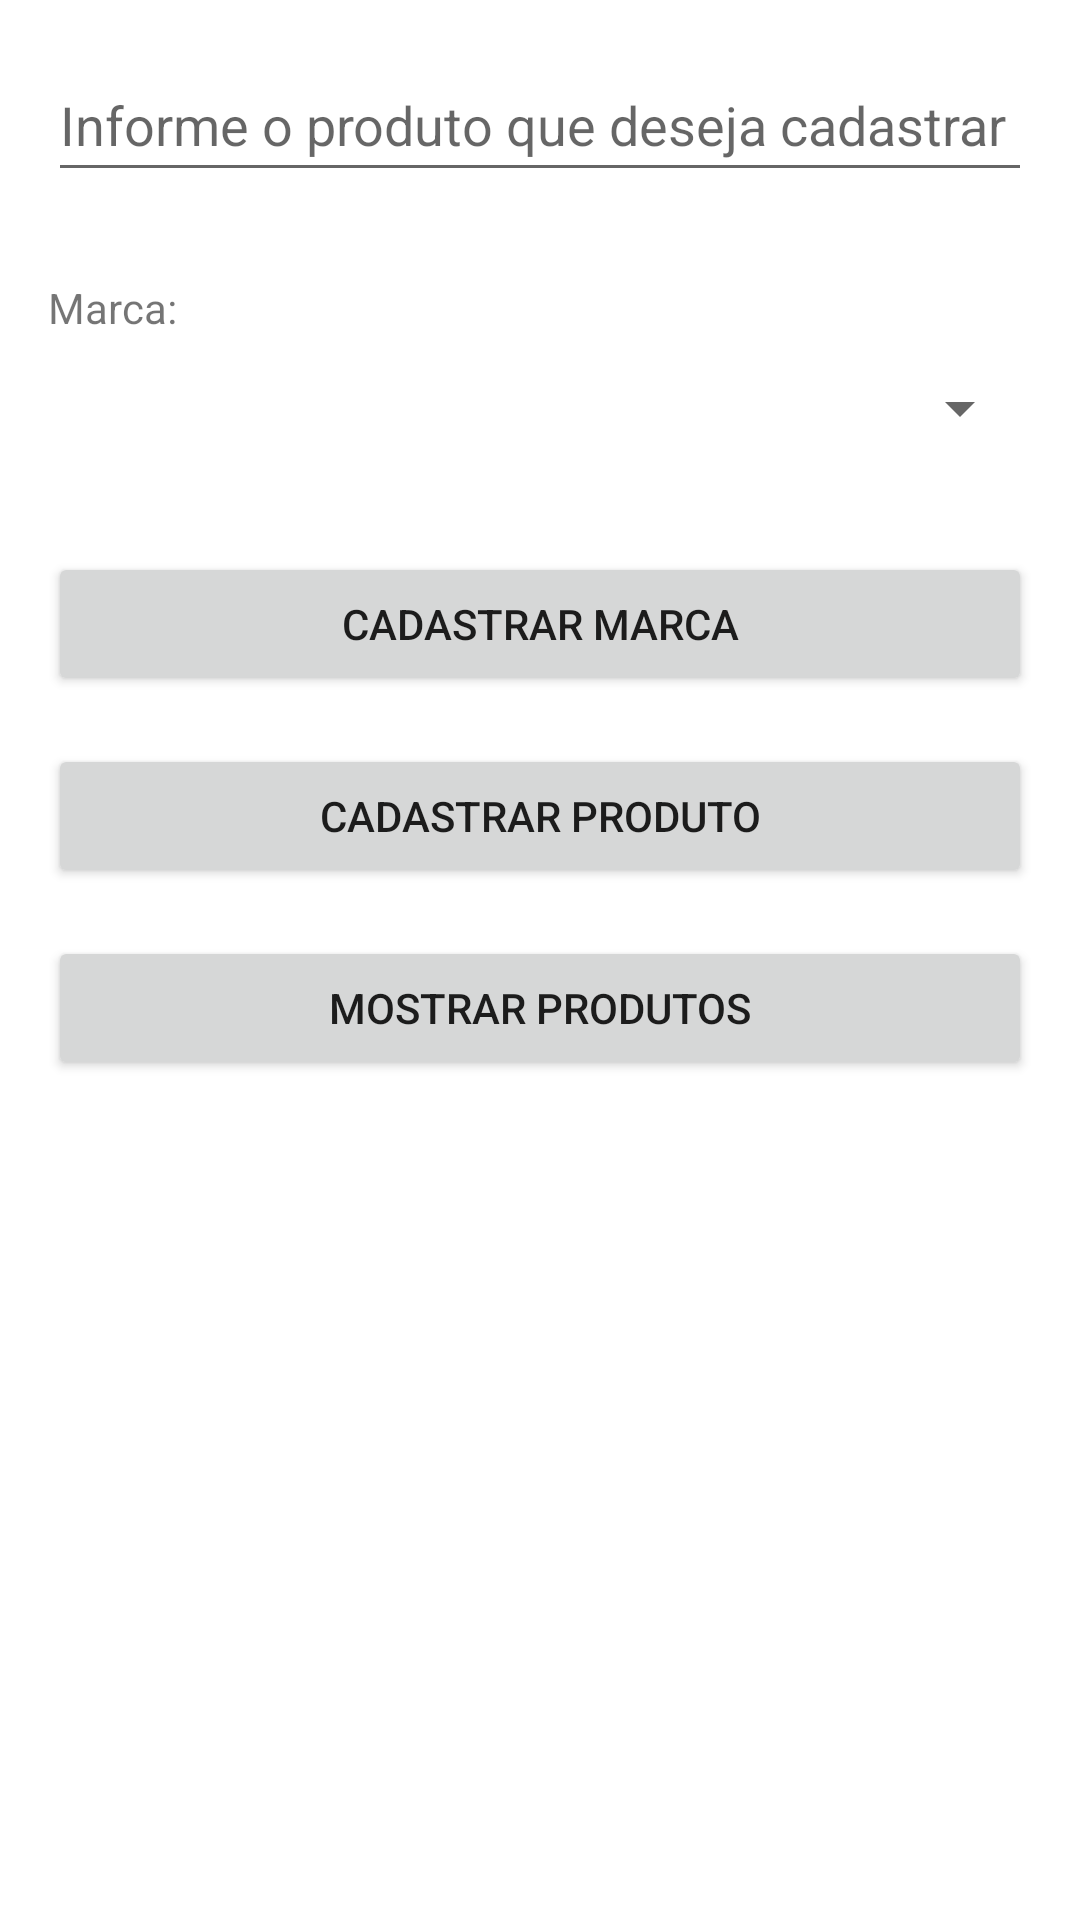

This screen was rendered from an Android layout file. Write that file and the resources it references.
<!-- AndroidManifest.xml: application theme Theme.Trab2_SamuelMolendolff -->
<!-- res/layout/activity_product_page.xml -->
<?xml version="1.0" encoding="utf-8"?>
<androidx.constraintlayout.widget.ConstraintLayout xmlns:android="http://schemas.android.com/apk/res/android"
    xmlns:app="http://schemas.android.com/apk/res-auto"
    xmlns:tools="http://schemas.android.com/tools"
    android:layout_width="match_parent"
    android:layout_height="match_parent"
    tools:context=".view.ProductPage">

    <Button
        android:id="@+id/btnBack"
        android:layout_width="0dp"
        android:layout_height="wrap_content"
        android:layout_marginStart="16dp"
        android:layout_marginTop="16dp"
        android:layout_marginEnd="16dp"
        android:onClick="showProduct"
        android:text="Mostrar produtos"
        app:layout_constraintEnd_toEndOf="parent"
        app:layout_constraintStart_toStartOf="parent"
        app:layout_constraintTop_toBottomOf="@+id/btnShowProducts" />

    <EditText
        android:id="@+id/edtBrand"
        android:layout_width="0dp"
        android:layout_height="wrap_content"
        android:layout_marginStart="16dp"
        android:layout_marginTop="16dp"
        android:layout_marginEnd="16dp"
        android:ems="10"
        android:hint="Informe o produto que deseja cadastrar"
        android:inputType="textPersonName"
        android:minHeight="48dp"
        app:layout_constraintEnd_toEndOf="parent"
        app:layout_constraintStart_toStartOf="parent"
        app:layout_constraintTop_toTopOf="parent" />

    <Spinner
        android:id="@+id/spinner"
        android:layout_width="0dp"
        android:layout_height="wrap_content"
        android:layout_marginStart="16dp"
        android:layout_marginTop="48dp"
        android:layout_marginEnd="16dp"
        android:contentDescription="@string/app_name"
        android:minHeight="48dp"
        android:spinnerMode="dropdown"
        app:layout_constraintEnd_toEndOf="parent"
        app:layout_constraintStart_toStartOf="parent"
        app:layout_constraintTop_toBottomOf="@+id/edtBrand" />

    <Button
        android:id="@+id/btnShowProducts"
        android:layout_width="0dp"
        android:layout_height="wrap_content"
        android:layout_marginStart="16dp"
        android:layout_marginTop="16dp"
        android:layout_marginEnd="16dp"
        android:onClick="addProduct"
        android:text="Cadastrar produto"
        app:layout_constraintEnd_toEndOf="parent"
        app:layout_constraintStart_toStartOf="parent"
        app:layout_constraintTop_toBottomOf="@+id/btnAddBrand" />

    <Button
        android:id="@+id/btnAddBrand"
        android:layout_width="0dp"
        android:layout_height="wrap_content"
        android:layout_marginStart="16dp"
        android:layout_marginTop="24dp"
        android:layout_marginEnd="16dp"
        android:onClick="addBrand"
        android:text="Cadastrar marca"
        app:layout_constraintEnd_toEndOf="parent"
        app:layout_constraintStart_toStartOf="parent"
        app:layout_constraintTop_toBottomOf="@+id/spinner" />

    <TextView
        android:id="@+id/textView"
        android:layout_width="wrap_content"
        android:layout_height="wrap_content"
        android:text="Marca:"
        app:layout_constraintBottom_toTopOf="@+id/spinner"
        app:layout_constraintStart_toStartOf="@+id/spinner" />
</androidx.constraintlayout.widget.ConstraintLayout>
<!-- resources referenced by this layout -->
<resources>
  <string name="app_name">Product manager app</string>
  <style name="Theme.Trab2_SamuelMolendolff" parent="Theme.MaterialComponents.DayNight.DarkActionBar">
          
          <item name="colorPrimary">@color/purple_500</item>
          <item name="colorPrimaryVariant">@color/purple_700</item>
          <item name="colorOnPrimary">@color/white</item>
          
          <item name="colorSecondary">@color/teal_200</item>
          <item name="colorSecondaryVariant">@color/teal_700</item>
          <item name="colorOnSecondary">@color/black</item>
          
          <item name="android:statusBarColor">?attr/colorPrimaryVariant</item>
          
      </style>
  <!-- not gathered from this repository: default colours our renderer supplied (Android Studio template values) -->
  <color name="purple_500">#FF6200EE</color>
  <color name="purple_700">#FF3700B3</color>
  <color name="teal_200">#FF03DAC5</color>
  <color name="teal_700">#FF018786</color>
  <color name="black">#FF000000</color>
  <color name="white">#FFFFFFFF</color>
</resources>
